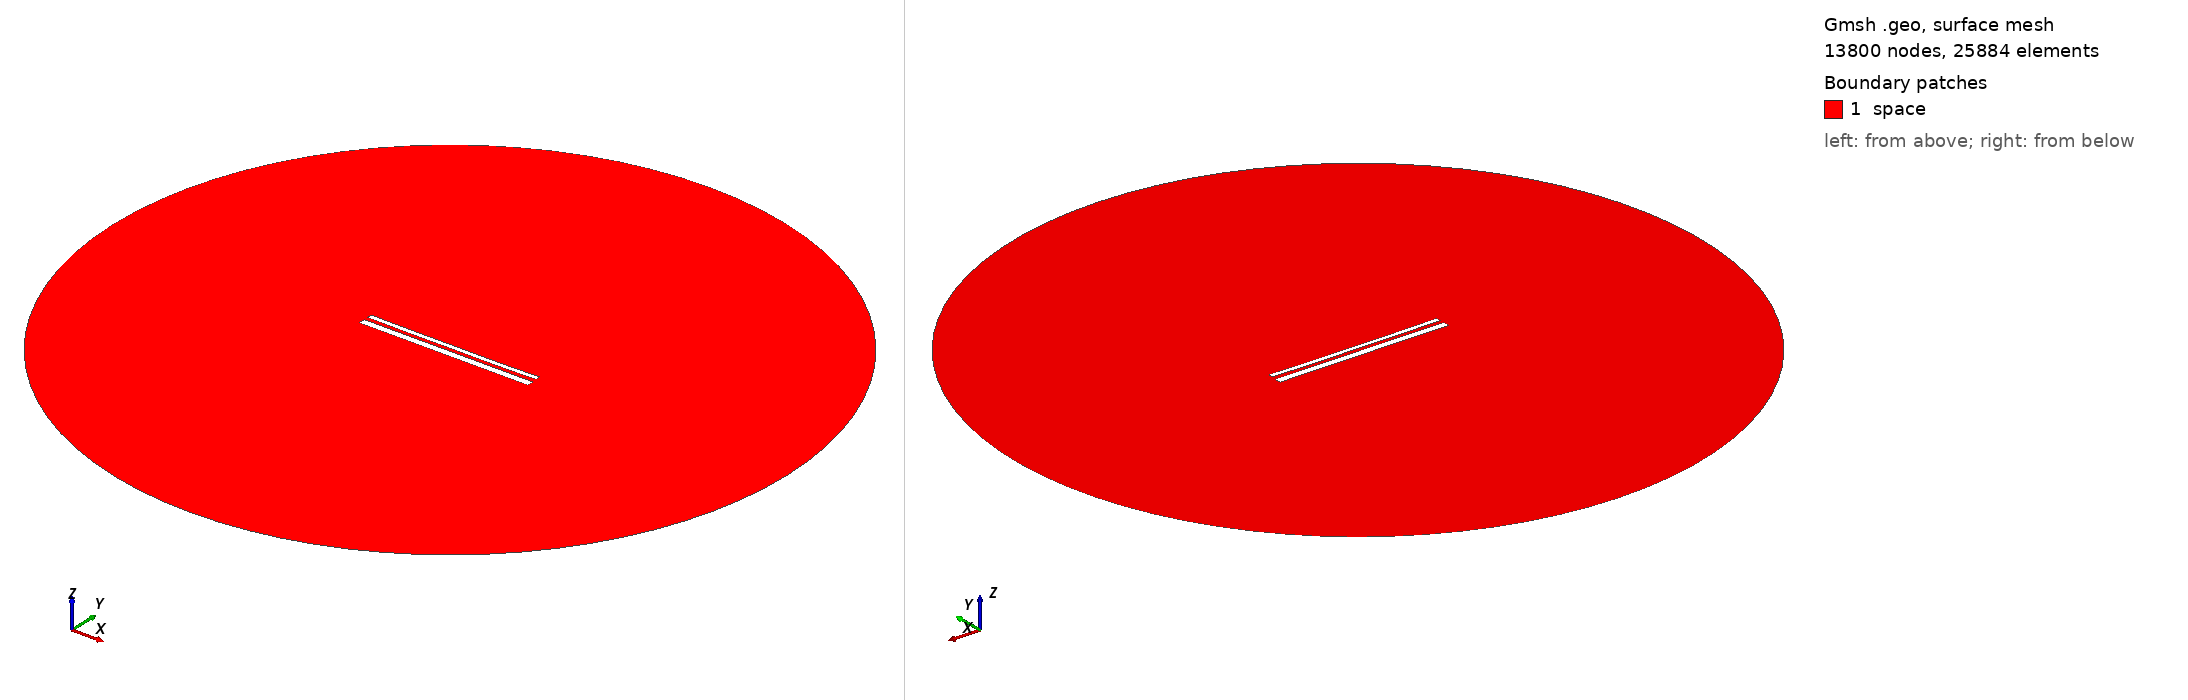

Gmsh geometry script, surface-meshed: 13800 nodes, 25884 surface elements. Boundary patches (legend numbers): 1 space. Left view from above one corner, right view from below the opposite corner. Legend entries are the model's physical surfaces. The drawing asked Gmsh for element sizes between 1% and 20% of the model's largest extent; the script's own settings can give other sizes.

=== 13887.geo (drawn) ===
//---------------------------------------
// Geometry kernel
//---------------------------------------

SetFactory("OpenCASCADE");



//---------------------------------------
// Parameters of the geometry
//---------------------------------------

// Overetch of the upper plate
overetch = 0.5;

// Distance between the plates
distance = 2.0;

// Discretization over the x axis (for the deformation)
nx = 50; 

// Length of the plate
L = 100 - overetch; 

// Number of modes
n = 4; 

// 1st mode coefficient
coeff(1) = -0.075;
beta(1) = 0.596864 * 3.1415926535 / L;

// 2nd mode coefficient
coeff(2) = -0.15;
beta(2) = 1.49418 * 3.1415926535 / L;

// 3rd mode coefficient
coeff(3) = 0.0;
beta(3) = 2.50025 * 3.1415926535 / L;

// 4th mode coefficient
coeff(4) = -0.075;
beta(4) = 3.49999 * 3.1415926535 / L;



//---------------------------------------
// Upper plate (deformed rectangle)
//---------------------------------------

// Coordiantes of the upper plate
xmin = -50;
xmax = 50 - overetch;

// Height of the upper plate
yheight = 4 - 2 * overetch;

// Indexes of the points
UpperID[] = {};
LowerID[] = {};
LeftID[] = {};
RightID[] = {};

// Point index
p = 1;

// Horizontal edges
For i In {1:nx}
    x = xmin + (i-1)*(xmax - xmin)/(nx-1);

    y_bottom = distance / 2 + overetch;
    For j In {1:n}
        C = (Cosh(beta(j)*L) + Cos(beta(j)*L)) / (Sinh(beta(j)*L) + Sin(beta(j)*L));
        y_bottom  = y_bottom + coeff(j) * (Cosh(beta(j)*(x+50)) - Cos(beta(j)*(x+50)) - C * (Sinh(beta(j)*(x+50)) - Sin(beta(j)*(x+50))));
    EndFor

    y_top = y_bottom + yheight;

    Point(p) = {x, y_top, 0, 1.0};
    UpperID[i] = p;
    p = p + 1;

    Point(p) = {x, y_bottom, 0, 1.0};
    LowerID[i] = p;
    p = p + 1;
EndFor

// Create point lists
UpperPts[] = {}; LowerPts[] = {};
For i In {1:nx}
  UpperPts[] += {UpperID[i]};
  LowerPts[] += {LowerID[i]};
EndFor

// Build splines
Spline(1) = {UpperPts[]};
Spline(2) = {LowerPts[]};
Line(3) = {LowerPts[nx-1], UpperPts[nx-1]};
Line(4) = {LowerPts[0], UpperPts[0]};

// Build the plane surface
Curve Loop(1) = {2, 3, -1, -4};
Plane Surface(1) = {1};



//---------------------------------------
// Lower plate (rectangle)
//---------------------------------------

// Vertices
Point(1001) = {-50, -1, 0, 1.0};
Point(1002) = { 50, -1, 0, 1.0};
Point(1003) = { 50,  -5, 0, 1.0};
Point(1004) = {-50,  -5, 0, 1.0};

// Edges
Line(5) = {1001, 1002};
Line(6) = {1002, 1003};
Line(7) = {1003, 1004};
Line(8) = {1004, 1001};

// Plane surface
Line Loop(2) = {5, 6, 7, 8};
Plane Surface(2) = {2}; 



//---------------------------------------
// Outer (fictious) boundary
//---------------------------------------

// Points
Point(1005) = {0, 0, 0};       // Center
Point(1006) = {200, 0, 0};     // Start point
Point(1007) = {0, 200, 0};     // 90 degrees
Point(1008) = {-200, 0, 0};    // 180 degrees
Point(1009) = {0, -200, 0};    // 270 degrees

// Circle arcs (each needs start, center, end)
Circle(9) = {1006, 1005, 1007};
Circle(10) = {1007, 1005, 1008};
Circle(11) = {1008, 1005, 1009};
Circle(12) = {1009, 1005, 1006};

// Plane surface for the entire domain
Curve Loop(3) = {9, 10, 11, 12};
Surface(3) = {3};

// Subtract the plates from the whole domain to obtain the actual domain where we want to solve the equations
BooleanDifference{ Surface{3}; Delete; }{ Surface{1}; Surface{2}; Delete; }




//---------------------------------------
// Transfinite Lines/Curves
//---------------------------------------

// Set the number of points on the boundaries
r = 7;

// Plates
Transfinite Curve {1, 2} = 50*r Using Progression 1;
Transfinite Curve {3, 4} = 2*r Using Progression 1;
Transfinite Line {5, 7} = 50*r Using Progression 1;
Transfinite Line {6, 8} = 2*r Using Progression 1;

// Outer boundary
Transfinite Line {9, 10, 11, 12} = 20 Using Progression 1;



//---------------------------------------
// Physical groups
//---------------------------------------                

// Physical curves (boundaries)
Physical Line("force_segment", 10) = {2};
Physical Line("upper_plate", 11) = {1, 3, 4};
Physical Line("lower_plate", 12) = {5, 6, 7, 8};
Physical Line("boundary", 20) = {9, 10, 11, 12};

// Physical Surfaces
Physical Surface("space", 30) = {3};



//---------------------------------------
// 6. Generate the Mesh
//---------------------------------------

// 2D mesh generation
Mesh 2;
